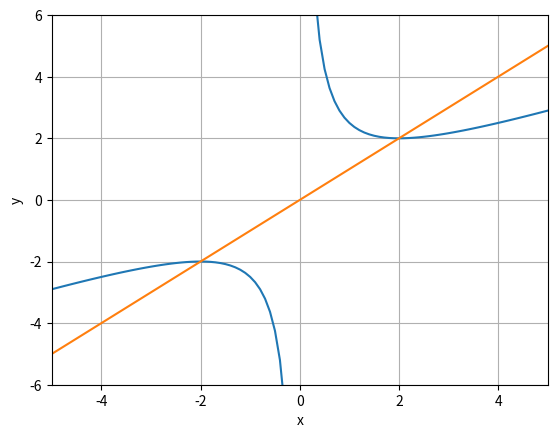

Here is the Python script that generated this plot:
import numpy as np
import matplotlib.pyplot as plt
# Parameter
q = 4
x_0 = -5
x_E = -x_0
N = 100
y_a = -6
y_b = -y_a


# Funktionen
def f(x):
    y = 1/2 * (x + q/x)
    return y


# Daten
x_data = np.linspace(x_0, x_E, N+1)
y_data = f(x_data)
y_data2 = x_data
# plot
plt.plot(x_data, y_data)
plt.plot(x_data, y_data2)
plt.xlabel("x")
plt.ylabel("y")
plt.grid("on")
plt.xlim([x_0, x_E])
plt.ylim([y_a, y_b])
plt.show()
